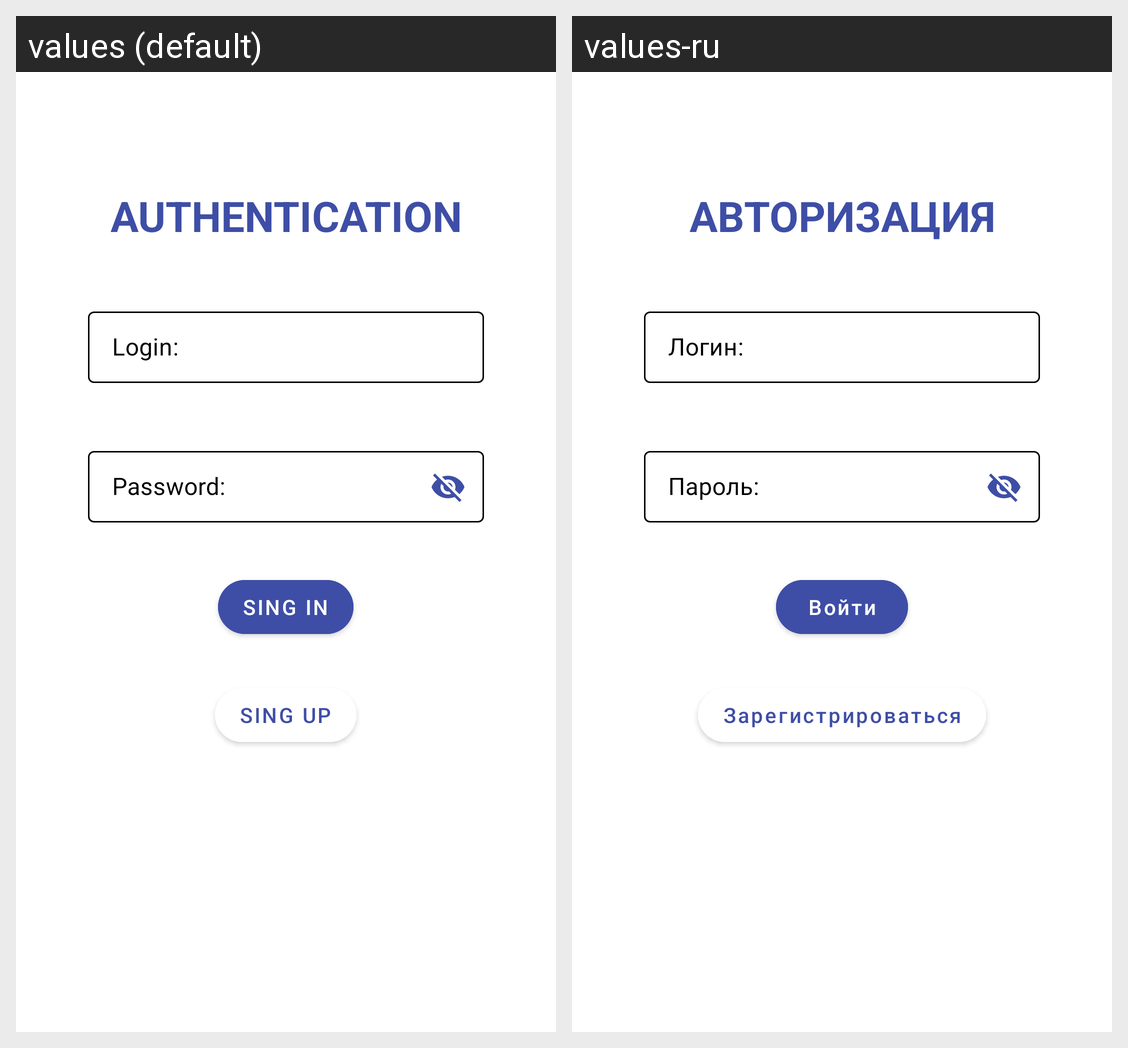

Translations of the strings shown on this Android screen, per locale in the grid:
Android screen res/layout/fragment_sing_in.xml rendered under 2 locales, left to right: values (default), values-ru. Device: Nexus 5 (rendered at 1080×1920; each locale shown at half size, 540×960, under a caption strip naming it); theme AppTheme.
Strings drawn on this screen, with the default value and each locale's value (text and hints the layout hard-codes, and strings that could not be matched under every locale, appear in the picture but are not listed):

authentication
  values: AUTHENTICATION
  values-ru: АВТОРИЗАЦИЯ

login
  values: Login:
  values-ru: Логин:

password
  values: Password:
  values-ru: Пароль:

sing_in
  values: SING IN
  values-ru: Войти

sing_up
  values: SING UP
  values-ru: Зарегистрироваться
